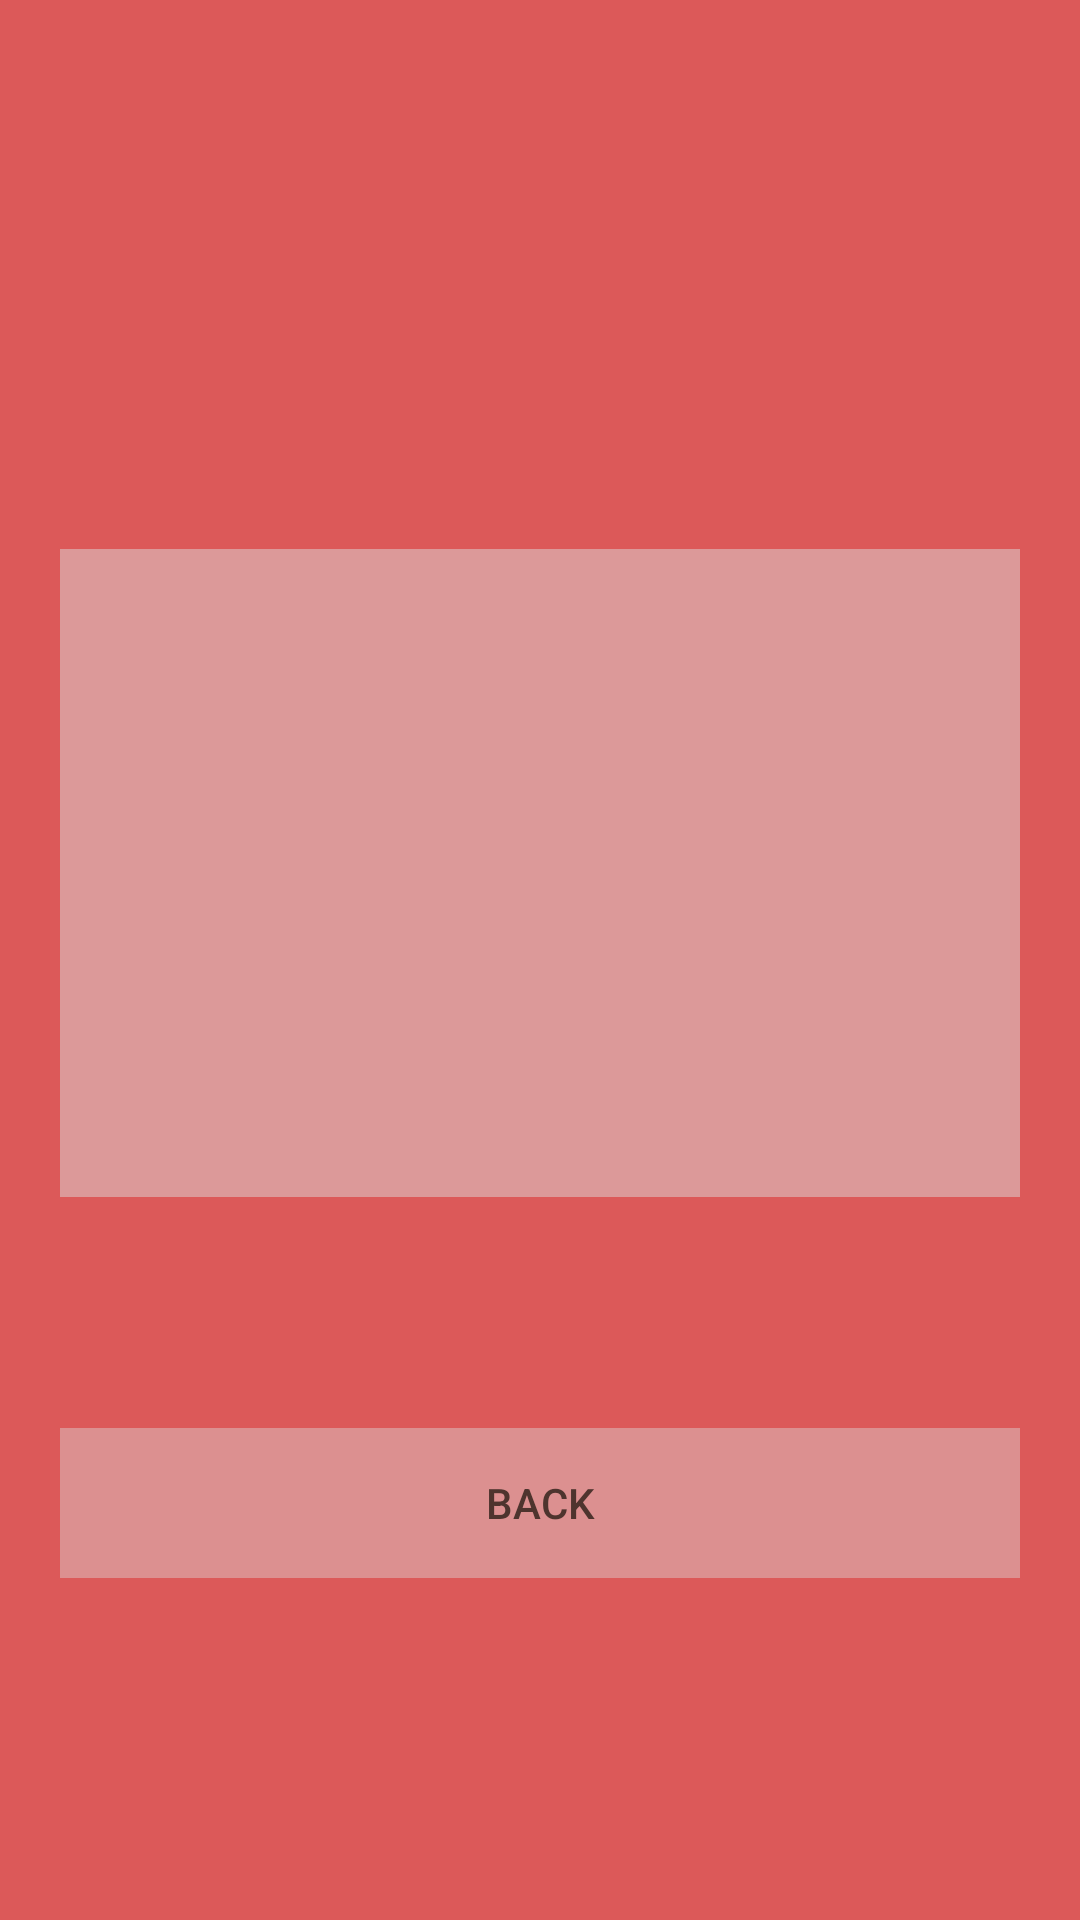

The Android layout XML behind this screen, and the referenced resources:
<!-- AndroidManifest.xml: application theme Theme.Callory -->
<!-- res/layout/activity_calculate_calories.xml -->
<?xml version="1.0" encoding="utf-8"?>
<LinearLayout xmlns:android="http://schemas.android.com/apk/res/android"
    xmlns:app="http://schemas.android.com/apk/res-auto"
    xmlns:tools="http://schemas.android.com/tools"
    android:id="@+id/main"
    android:layout_width="match_parent"
    android:layout_height="match_parent"
    android:background="#DC5959"
    android:gravity="center"
    android:orientation="vertical"
    android:padding="20dp"
    tools:context=".calculate_calories">

    <ImageView
        android:id="@+id/Counter_img"
        android:layout_width="wrap_content"
        android:layout_height="wrap_content"
        tools:layout_editor_absoluteX="283dp"
        tools:srcCompat="@tools:sample/avatars" />

    <TextView
        android:id="@+id/Counter_Tittleview"
        android:layout_width="wrap_content"
        android:layout_height="35dp"
        android:text=""
        tools:layout_marginTop="15dp" />

    <TextView
        android:id="@+id/Discreption_counter"
        android:layout_width="wrap_content"
        android:layout_height="50dp"
        android:text=""
        tools:layout_editor_absoluteX="176dp"
        tools:layout_editor_absoluteY="56dp" />


    <ListView
        android:id="@+id/listView_Counter"
        android:layout_width="374dp"
        android:layout_height="216dp"
        android:background="#DC9999"
        tools:layout_editor_absoluteX="106dp" />


    <TextView
        android:id="@+id/Calory_Result"
        android:layout_width="350dp"
        android:layout_height="61dp"
        android:layout_marginStart="177dp"
        android:layout_marginEnd="177dp"
        android:textSize="16sp"
        app:layout_constraintBottom_toTopOf="@+id/Back_button_Counter"
        app:layout_constraintEnd_toEndOf="parent"
        app:layout_constraintHorizontal_bias="0.503"
        app:layout_constraintStart_toStartOf="parent"
        app:layout_constraintTop_toBottomOf="@+id/listView_Counter" />

    <Button
        android:id="@+id/Back_button_Counter"
        android:layout_width="367dp"
        android:layout_height="62dp"
        android:layout_margin="10dp"
        android:backgroundTint="#dc9090"
        android:stateListAnimator="@android:animator/fade_in"
        android:text="@string/back"
        android:textColor="#4E342E"
        app:cornerRadius="28dp"
        tools:layout_editor_absoluteX="28dp"
        tools:layout_editor_absoluteY="635dp" />



</LinearLayout>
<!-- resources referenced by this layout -->
<resources>
  <string name="back">Back</string>
  <style name="Theme.Callory" parent="Theme.MaterialComponents.DayNight.DarkActionBar">
          
          <item name="colorPrimary">@color/purple_500</item>
          <item name="colorPrimaryVariant">@color/purple_700</item>
          <item name="colorOnPrimary">@color/white</item>
          
          <item name="colorSecondary">@color/teal_200</item>
          <item name="colorSecondaryVariant">@color/teal_700</item>
          <item name="colorOnSecondary">@color/black</item>
          
          <item name="android:statusBarColor">?attr/colorPrimaryVariant</item>
          
      </style>
  <!-- not gathered from this repository: default colours our renderer supplied (Android Studio template values) -->
  <color name="purple_500">#FF6200EE</color>
  <color name="purple_700">#FF3700B3</color>
  <color name="teal_200">#FF03DAC5</color>
  <color name="teal_700">#FF018786</color>
  <color name="black">#FF000000</color>
  <color name="white">#FFFFFFFF</color>
</resources>
